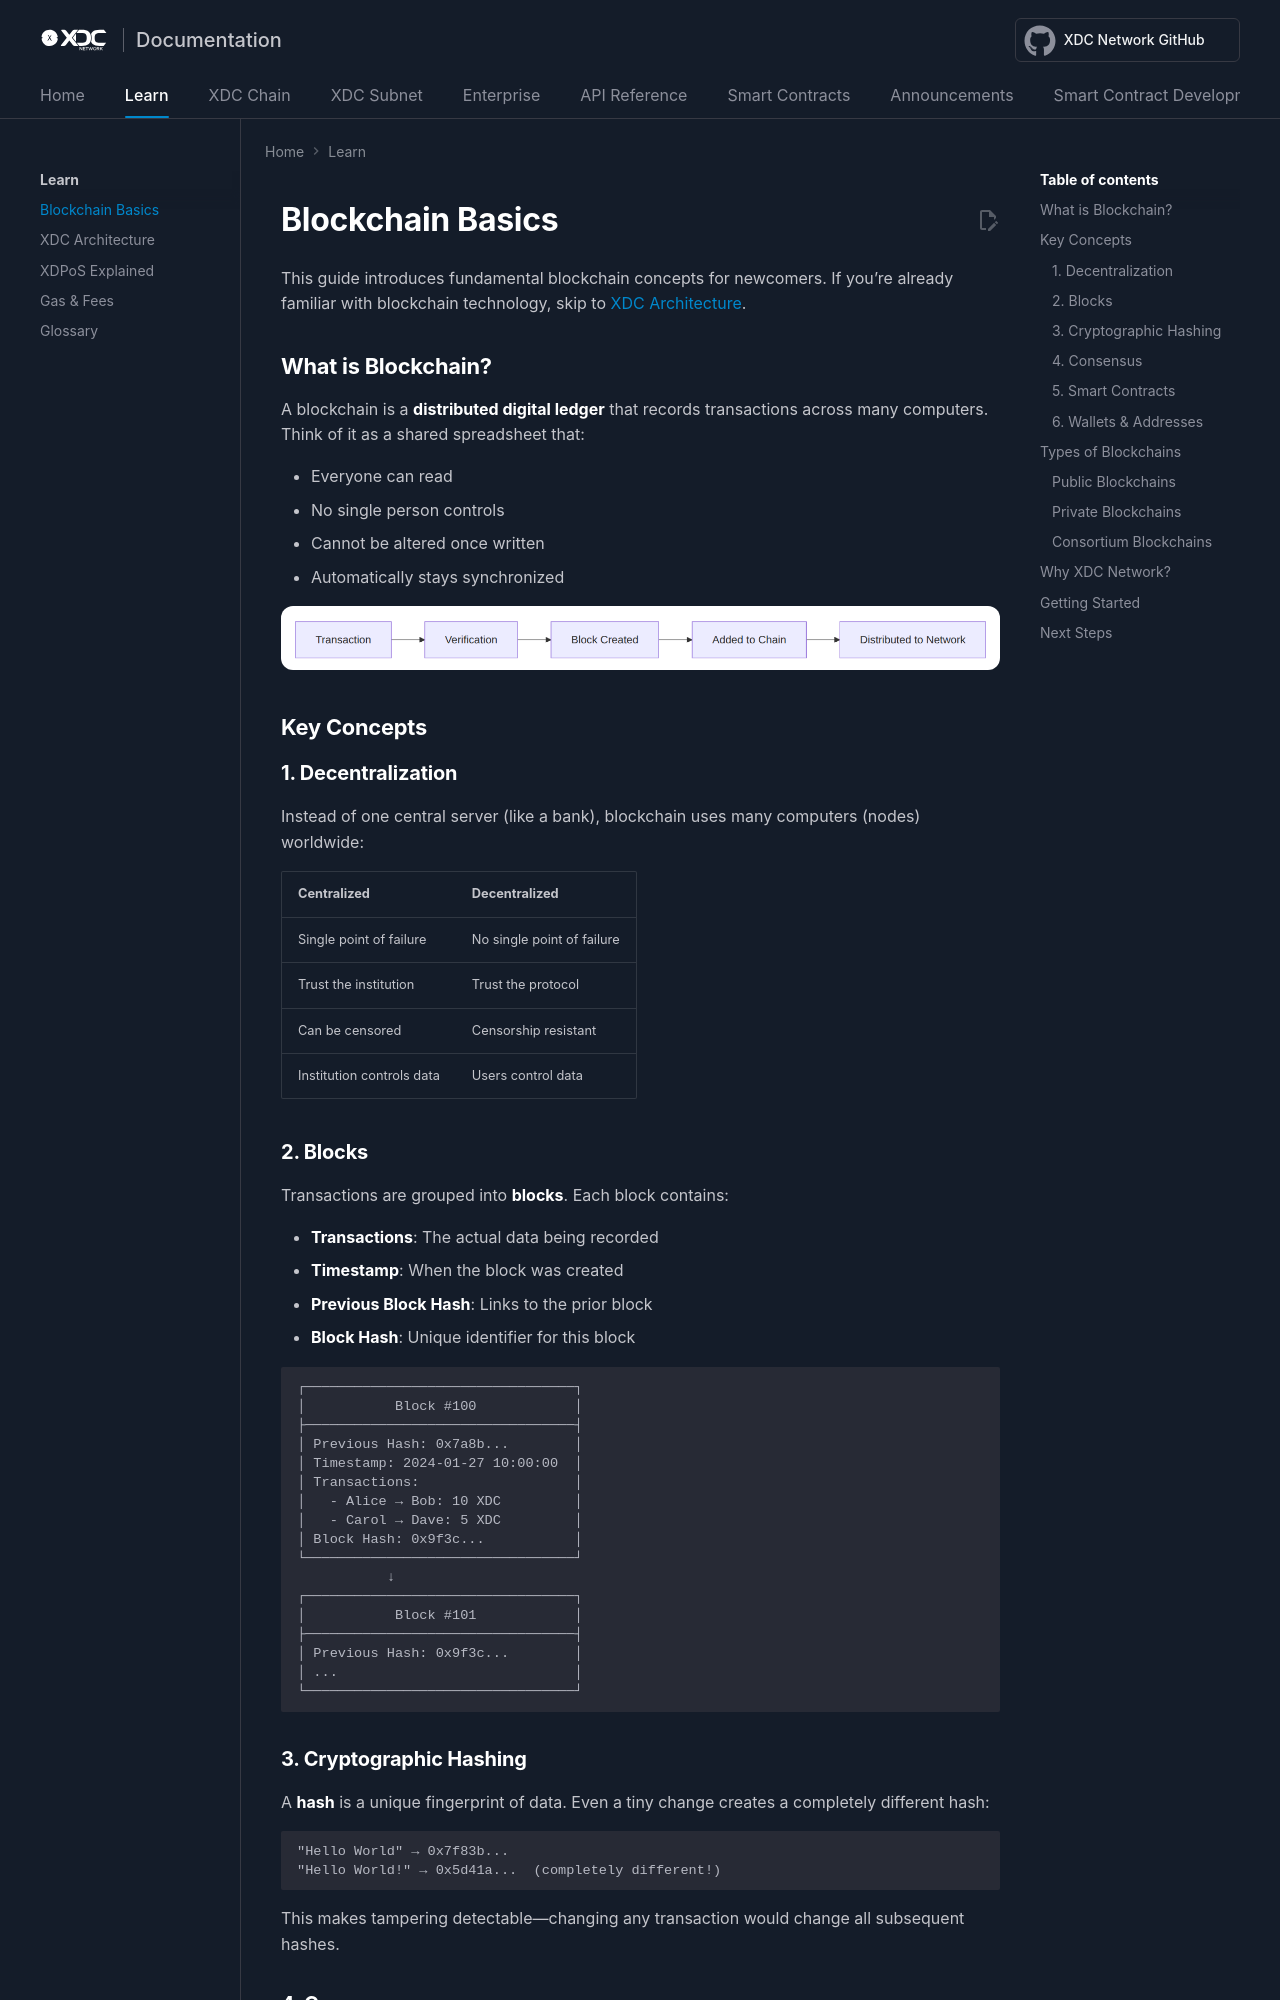

repository: XinFinOrg/Docs · page: learn/blockchain-basics/index.html · generator: mkdocs

# Blockchain Basics

This guide introduces fundamental blockchain concepts for newcomers. If you're already familiar with blockchain technology, skip to [XDC Architecture](xdc-architecture.md).

## What is Blockchain?

A blockchain is a **distributed digital ledger** that records transactions across many computers. Think of it as a shared spreadsheet that:

- Everyone can read
- No single person controls
- Cannot be altered once written
- Automatically stays synchronized

![image](./image/blockchain.png)

## Key Concepts

### 1. Decentralization

Instead of one central server (like a bank), blockchain uses many computers (nodes) worldwide:

| Centralized | Decentralized |
|-------------|---------------|
| Single point of failure | No single point of failure |
| Trust the institution | Trust the protocol |
| Can be censored | Censorship resistant |
| Institution controls data | Users control data |

### 2. Blocks

Transactions are grouped into **blocks**. Each block contains:

- **Transactions**: The actual data being recorded
- **Timestamp**: When the block was created
- **Previous Block Hash**: Links to the prior block
- **Block Hash**: Unique identifier for this block

```
┌─────────────────────────────────┐
│           Block #100            │
├─────────────────────────────────┤
│ Previous Hash: 0x7a8b...        │
│ Timestamp: 2024-01-27 10:00:00  │
│ Transactions:                   │
│   - Alice → Bob: 10 XDC         │
│   - Carol → Dave: 5 XDC         │
│ Block Hash: 0x9f3c...           │
└─────────────────────────────────┘
           ↓
┌─────────────────────────────────┐
│           Block #101            │
├─────────────────────────────────┤
│ Previous Hash: 0x9f3c...        │
│ ...                             │
└─────────────────────────────────┘
```
